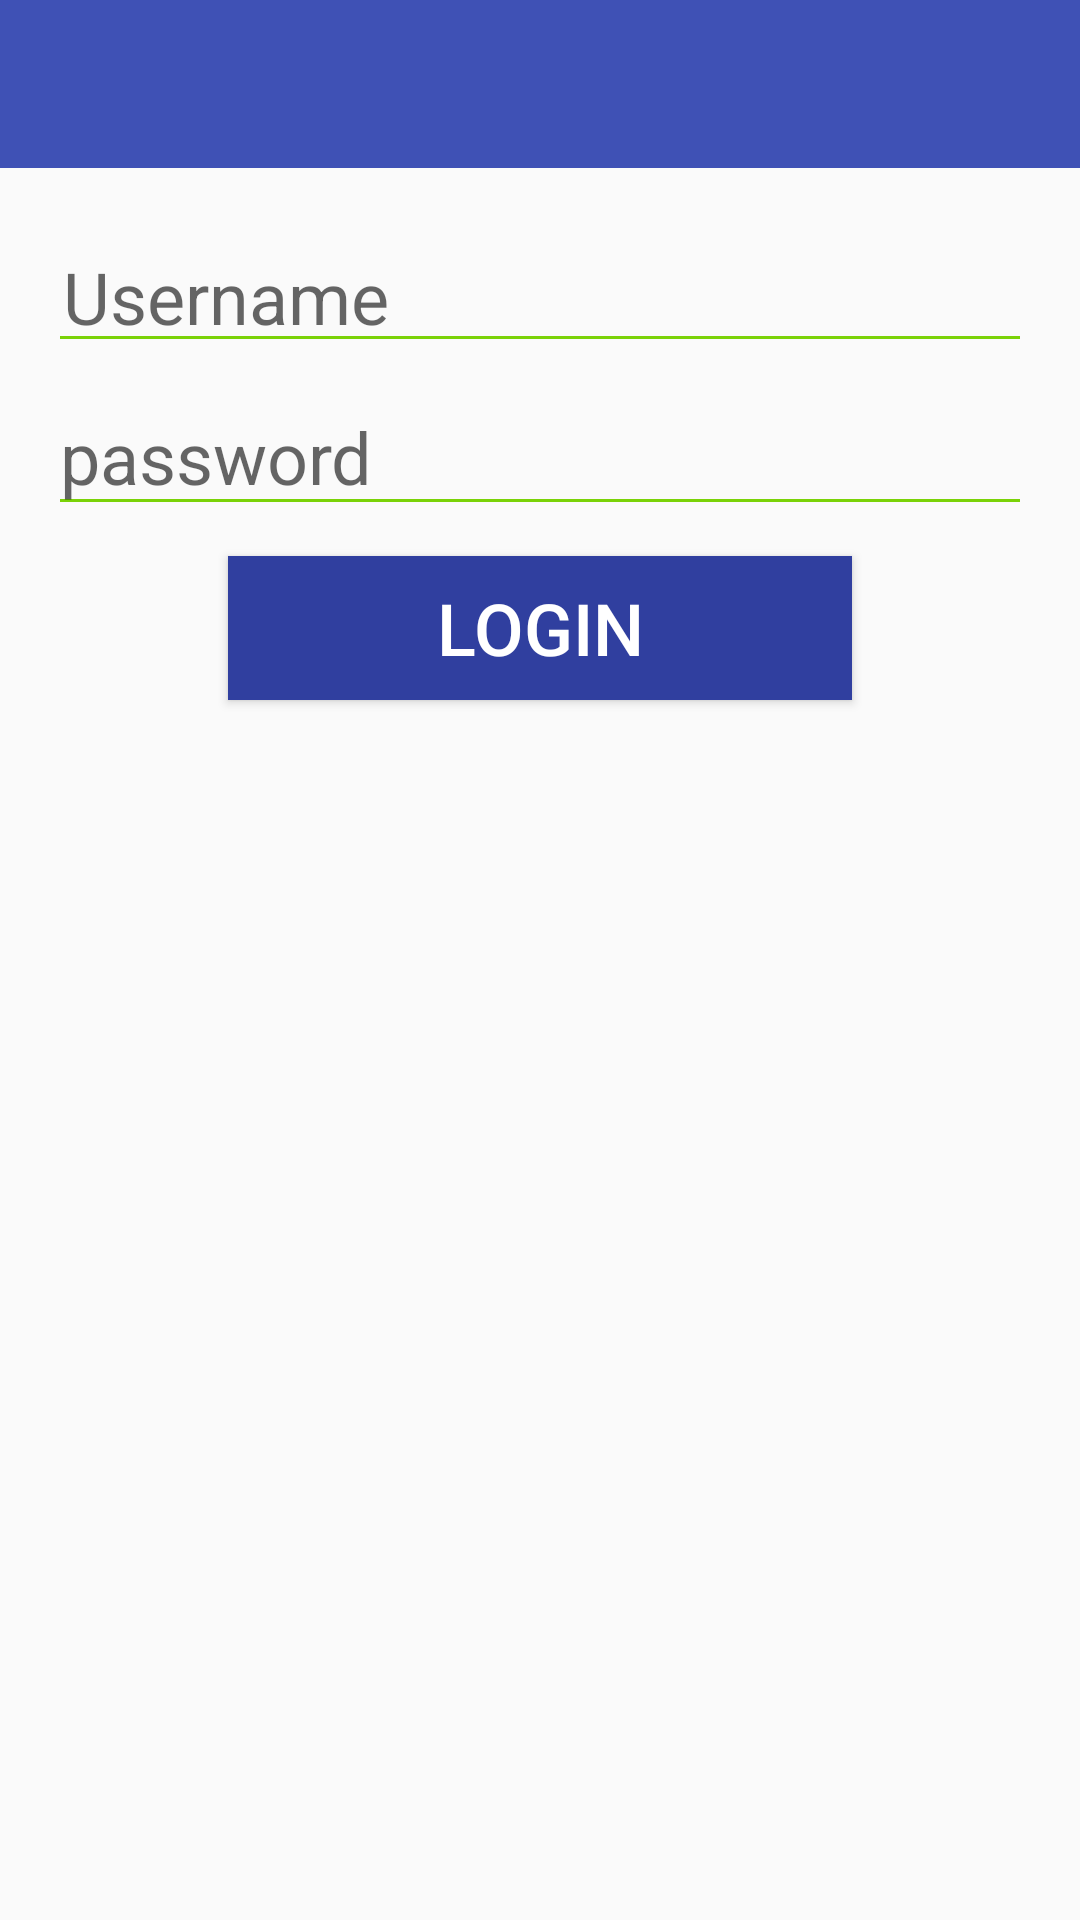

Android layout source for this screen:
<!-- AndroidManifest.xml: activity theme AppTheme.NoActionBar -->
<!-- res/layout/activity_main.xml -->
<?xml version="1.0" encoding="utf-8"?>
<RelativeLayout xmlns:android="http://schemas.android.com/apk/res/android"
    xmlns:app="http://schemas.android.com/apk/res-auto"
    xmlns:tools="http://schemas.android.com/tools"
    android:layout_width="match_parent"
    android:layout_height="match_parent"
    android:fitsSystemWindows="true"
    tools:context=".MainActivity">



        <android.support.v7.widget.Toolbar
            android:id="@+id/toolbar"
            android:layout_width="match_parent"
            android:layout_height="?attr/actionBarSize"
            android:background="?attr/colorPrimary"
            app:popupTheme="@style/AppTheme.PopupOverlay"
            />



    <LinearLayout
        android:layout_width="match_parent"
        android:layout_height="match_parent"
        android:layout_below="@+id/toolbar"
        android:orientation="vertical"
        android:padding="16dp">

        <EditText
            android:id="@+id/username"
            android:layout_width="match_parent"
            android:layout_height="44dp"
            android:layout_marginTop="5dp"
            android:hint="Username"
            android:padding="5dp"
            android:textSize="24dp" />

        <EditText
            android:id="@+id/password"
            android:layout_width="match_parent"
            android:layout_height="wrap_content"
            android:layout_marginTop="5dp"
            android:hint="password"
            android:textSize="24dp" />

        <Button
            android:layout_width="match_parent"
            android:layout_height="wrap_content"
            android:layout_marginLeft="60dp"
            android:layout_marginRight="60dp"
            android:layout_marginTop="10dp"
            android:background="@color/colorPrimaryDark"
            android:onClick="login"
            android:text="Login"
            android:textColor="#ffff"
            android:textSize="24sp" />
    </LinearLayout>

</RelativeLayout>
<!-- resources referenced by this layout -->
<resources>
  <color name="colorPrimaryDark">#303F9F</color>
  <style name="AppTheme.PopupOverlay" parent="ThemeOverlay.AppCompat.Light" />
  <style name="AppTheme.NoActionBar">
          <item name="windowActionBar">false</item>
          <item name="windowNoTitle">true</item>
      </style>
</resources>
